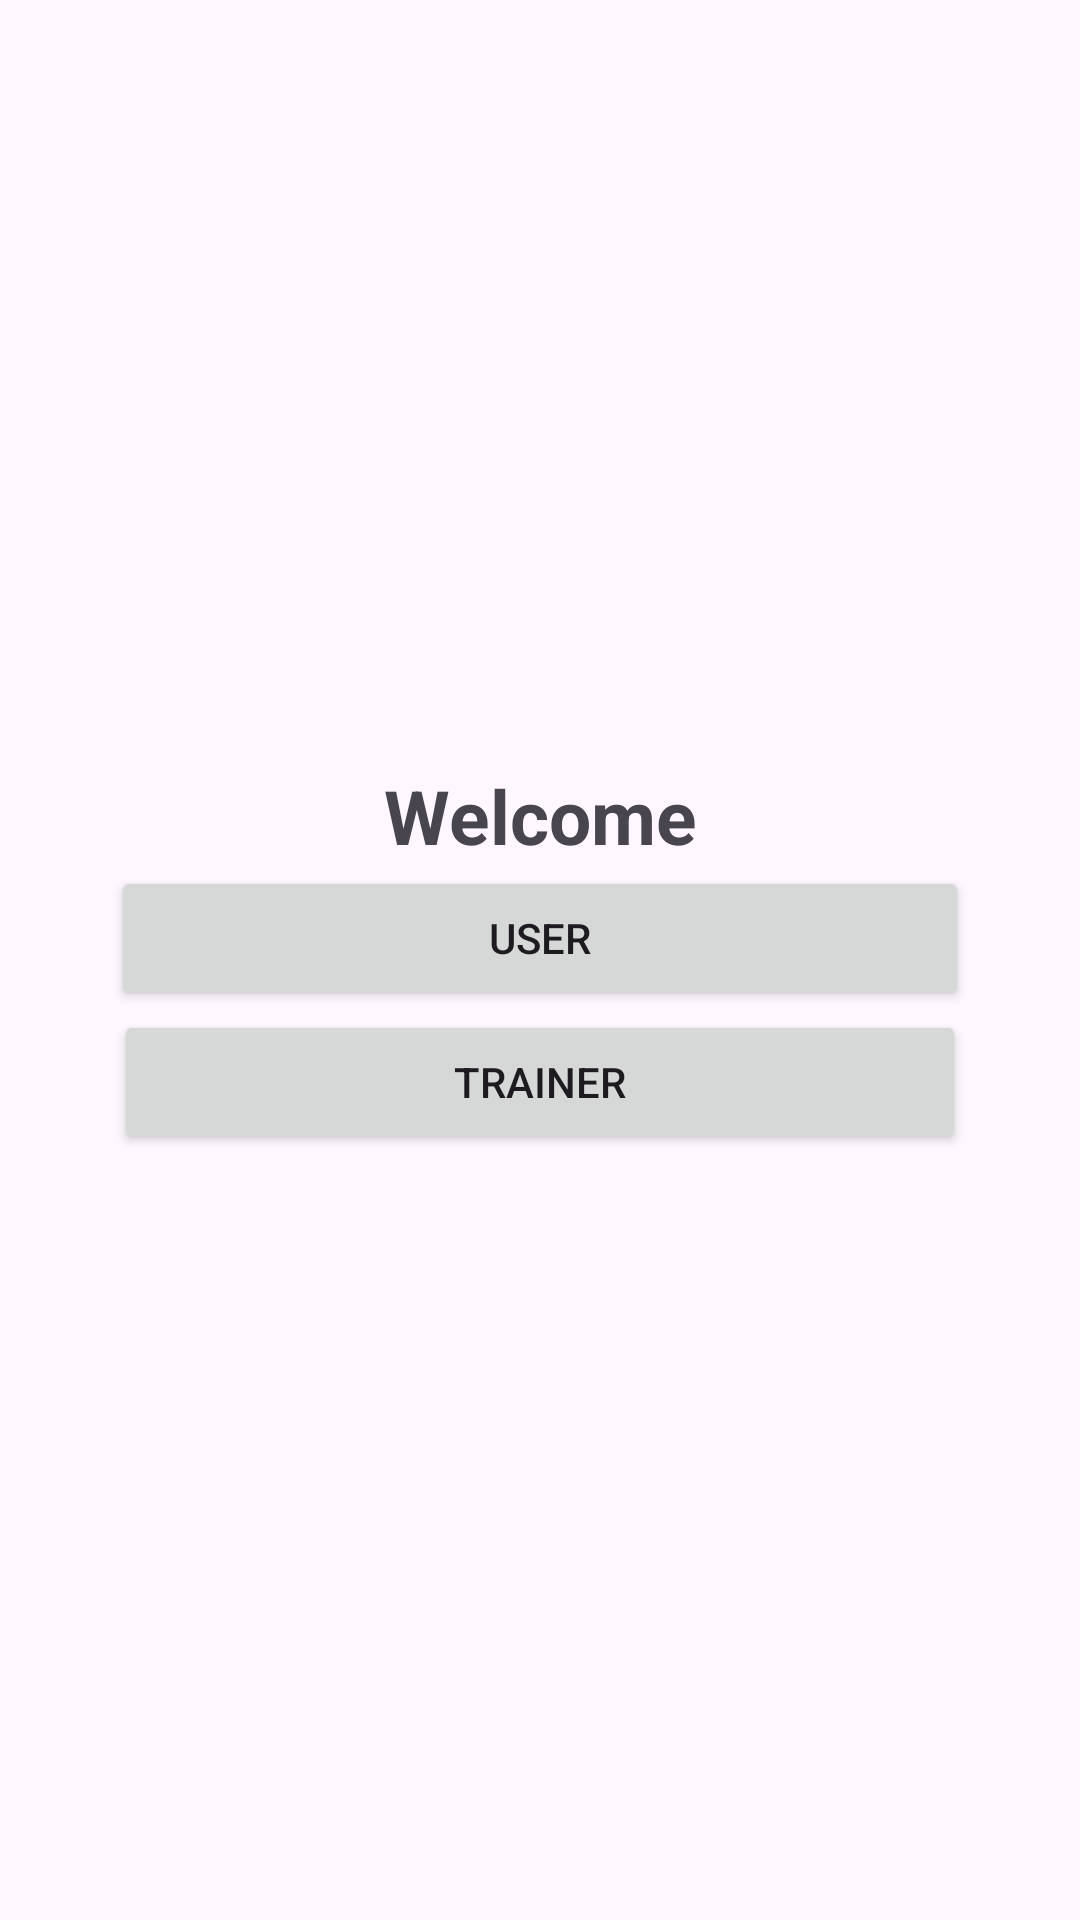

Here is an Android app screen rendered from its layout file. Give the layout XML and the strings, colors and styles it references.
<!-- AndroidManifest.xml: application theme Theme.Material3.Light -->
<!-- res/layout/activity_welcome.xml -->
<?xml version="1.0" encoding="utf-8"?>
<LinearLayout xmlns:android="http://schemas.android.com/apk/res/android"
    xmlns:app="http://schemas.android.com/apk/res-auto"
    xmlns:tools="http://schemas.android.com/tools"
    android:layout_width="match_parent"
    android:layout_height="match_parent"
    android:orientation="vertical"
    android:gravity="center"
    android:padding="15dp"
    tools:context=".Login">

    <TextView
        android:layout_width="match_parent"
        android:layout_height="wrap_content"
        android:text="@string/welcome"
        android:textSize="25sp"
        android:textStyle="bold"
        android:gravity="center" />

    <Button
        android:id="@+id/btn_userLogin"
        android:layout_width="286dp"
        android:layout_height="wrap_content"
        android:text="@string/user" />

    <Button
        android:id="@+id/btn_trainerLogin"
        android:layout_width="284dp"
        android:layout_height="wrap_content"
        android:text="@string/trainer" />

</LinearLayout>
<!-- resources referenced by this layout -->
<resources>
  <string name="trainer">Trainer</string>
  <string name="user">User</string>
  <string name="welcome">Welcome</string>
</resources>
